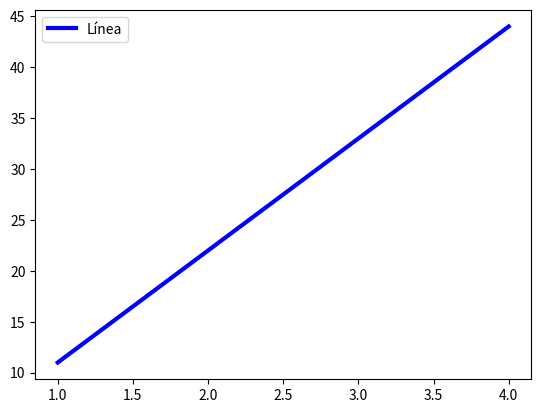

The matplotlib source for this figure:
# libreria para presentar los datos
#utilizada para graficos 2d

import matplotlib.pyplot as plt

a=[1,2,3,4]
b=[11,22,33,44]

plt.plot(a,b,color='blue', linewidth=3, label='Línea')
plt.legend()
plt.show()

#la figura es la ventana o pagina gral en la que se dibuja todo
#la figura puede contener multiples ejes

# matplotlib es todo el paquete de visualizacion de datos de python
# pyplot es un modilo del paquete mtplotlib
#para graficar con matplotlib deben estar los datos estructurados en numpy
